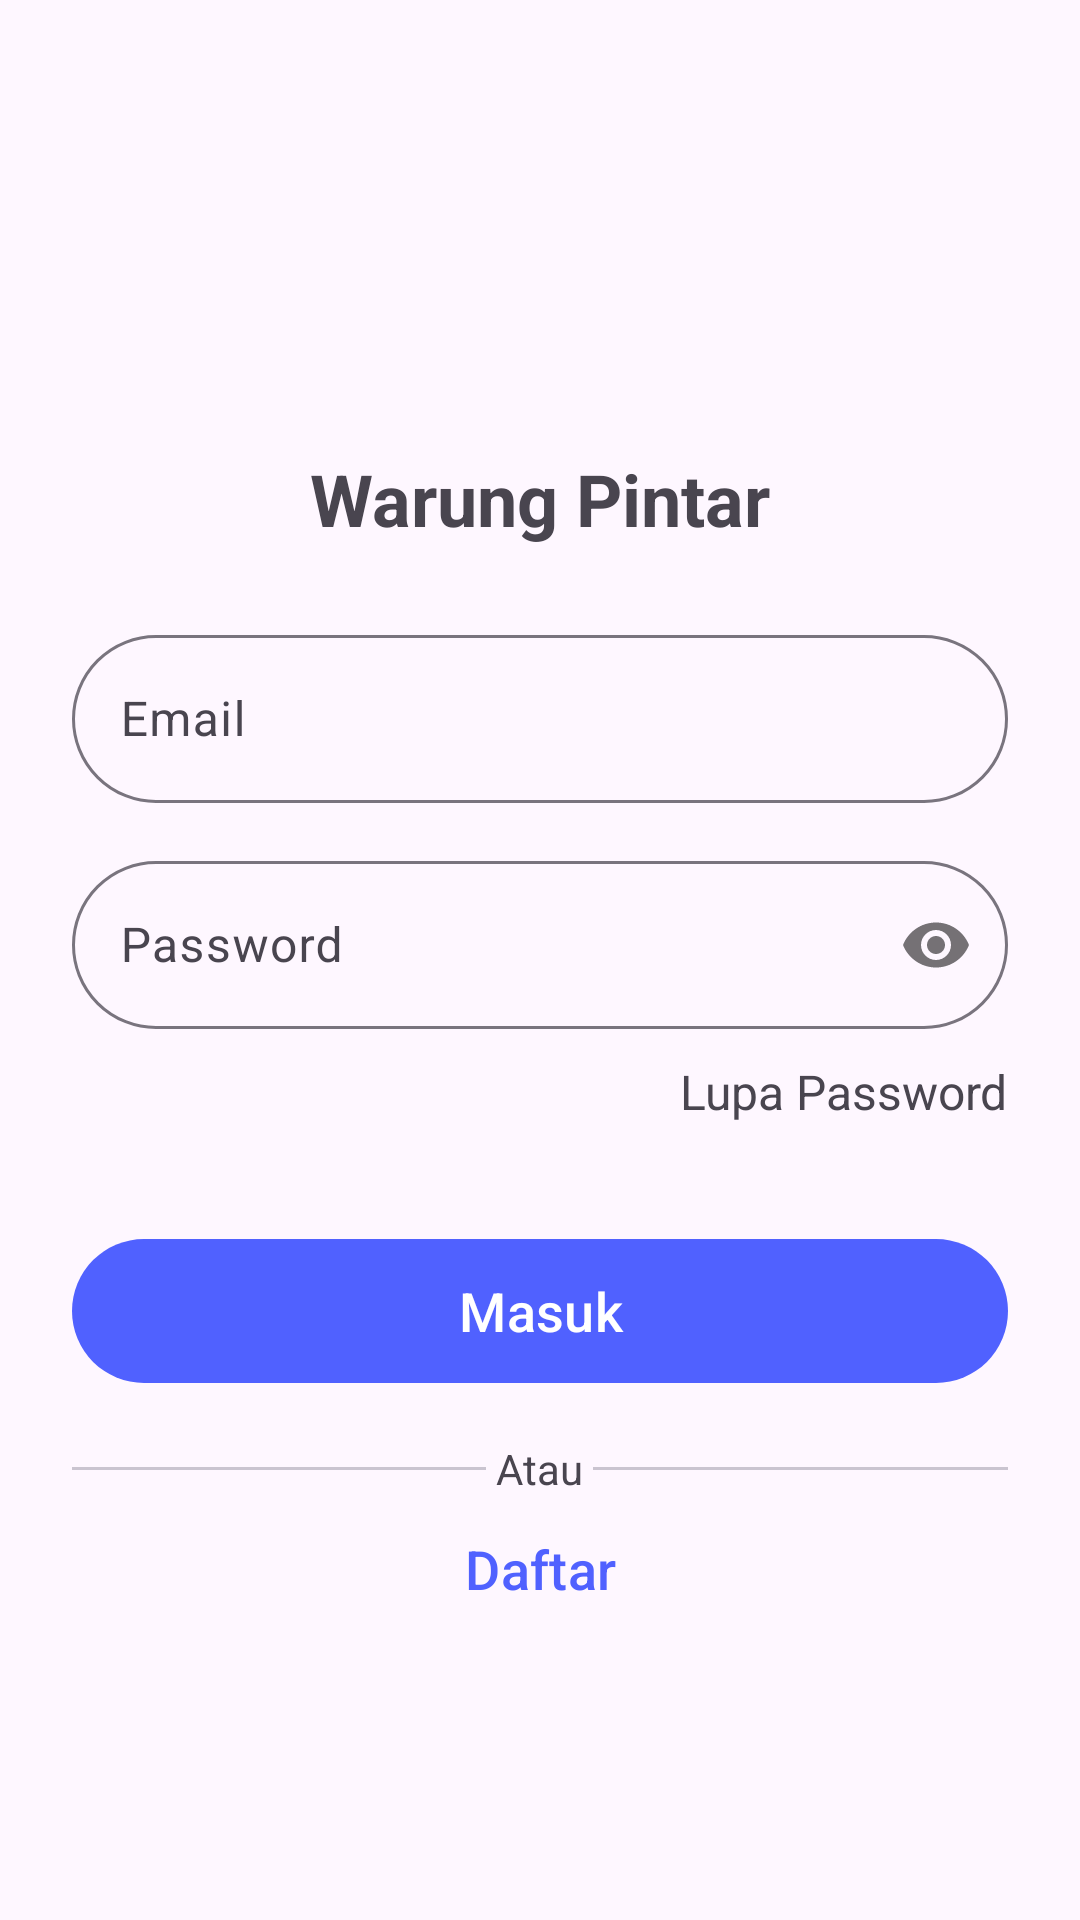

Here is an Android app screen rendered from its layout file. Give the layout XML and the strings, colors and styles it references.
<!-- AndroidManifest.xml: application theme Theme.WarungPintar -->
<!-- res/layout/activity_login.xml -->
<?xml version="1.0" encoding="utf-8"?>
<androidx.constraintlayout.widget.ConstraintLayout xmlns:android="http://schemas.android.com/apk/res/android"
    xmlns:app="http://schemas.android.com/apk/res-auto"
    xmlns:tools="http://schemas.android.com/tools"
    android:layout_width="match_parent"
    android:layout_height="match_parent"
    tools:context=".ui.login.LoginActivity">

    <TextView
        android:id="@+id/tv_title"
        app:layout_constraintTop_toTopOf="parent"
        app:layout_constraintStart_toStartOf="parent"
        app:layout_constraintEnd_toEndOf="parent"
        android:layout_width="wrap_content"
        android:layout_height="wrap_content"
        android:layout_marginTop="150dp"
        android:text="Warung Pintar"
        android:textStyle="bold"
        android:textSize="24sp" />

    <com.google.android.material.textfield.TextInputLayout
        android:id="@+id/layout_input_email"
        app:layout_constraintStart_toStartOf="parent"
        app:layout_constraintEnd_toEndOf="parent"
        app:layout_constraintTop_toBottomOf="@id/tv_title"
        android:layout_width="match_parent"
        android:layout_height="wrap_content"
        android:layout_marginTop="24dp"
        android:layout_marginHorizontal="24dp"
        app:boxCornerRadiusBottomEnd="45dp"
        app:boxCornerRadiusBottomStart="45dp"
        app:boxCornerRadiusTopEnd="45dp"
        app:boxCornerRadiusTopStart="45dp">

        <com.google.android.material.textfield.TextInputEditText
            android:id="@+id/ed_email"
            android:layout_width="match_parent"
            android:layout_height="56dp"
            android:hint="Email"
            android:inputType="textEmailAddress" />
    </com.google.android.material.textfield.TextInputLayout>

    <com.google.android.material.textfield.TextInputLayout
        android:id="@+id/layout_input_password"
        app:layout_constraintStart_toStartOf="parent"
        app:layout_constraintEnd_toEndOf="parent"
        app:layout_constraintTop_toBottomOf="@id/layout_input_email"
        android:layout_width="match_parent"
        android:layout_height="wrap_content"
        android:layout_marginTop="14dp"
        android:layout_marginHorizontal="24dp"
        app:boxCornerRadiusBottomEnd="45dp"
        app:boxCornerRadiusBottomStart="45dp"
        app:boxCornerRadiusTopEnd="45dp"
        app:boxCornerRadiusTopStart="45dp"
        app:passwordToggleEnabled="true">

        <com.google.android.material.textfield.TextInputEditText
            android:id="@+id/edPassword"
            android:layout_width="match_parent"
            android:layout_height="56dp"
            android:hint="Password"
            android:inputType="textPassword" />
    </com.google.android.material.textfield.TextInputLayout>

    <TextView
        android:id="@+id/tv_forget_password"
        android:layout_marginTop="10dp"
        app:layout_constraintTop_toBottomOf="@id/layout_input_password"
        app:layout_constraintEnd_toEndOf="@id/layout_input_password"
        android:layout_width="wrap_content"
        android:layout_height="wrap_content"
        android:minHeight="48dp"
        android:minWidth="48dp"
        android:text="Lupa Password"
        android:textSize="16sp"
        android:clickable="true"
        android:focusable="true" />

    <com.google.android.material.button.MaterialButton
        android:id="@+id/btn_login"
        app:layout_constraintStart_toStartOf="parent"
        app:layout_constraintEnd_toEndOf="parent"
        app:layout_constraintTop_toBottomOf="@id/tv_forget_password"
        android:layout_width="match_parent"
        android:layout_height="56dp"
        android:layout_marginTop="8dp"
        android:layout_marginHorizontal="24dp"
        app:backgroundTint="@color/light_blue"
        android:text="Masuk"
        android:textSize="18sp" />

    <LinearLayout
        app:layout_constraintStart_toStartOf="parent"
        app:layout_constraintEnd_toEndOf="parent"
        app:layout_constraintTop_toBottomOf="@id/btn_login"
        android:id="@+id/tv_divider"
        android:layout_width="match_parent"
        android:layout_height="wrap_content"
        android:layout_marginTop="15dp"
        android:layout_marginHorizontal="24dp"
        android:orientation="horizontal">

        <com.google.android.material.divider.MaterialDivider
            android:id="@+id/first_divider"
            android:layout_width="0dp"
            android:layout_height="1dp"
            android:layout_weight="1"
            android:layout_gravity="center_vertical" />

        <TextView
            android:id="@+id/text"
            android:layout_width="wrap_content"
            android:layout_height="wrap_content"
            android:text=" Atau " />

        <com.google.android.material.divider.MaterialDivider
            android:id="@+id/second_divider"
            android:layout_width="0dp"
            android:layout_height="1dp"
            android:layout_gravity="center_vertical"
            android:layout_weight="1" />

    </LinearLayout>

    <com.google.android.material.button.MaterialButton
        android:id="@+id/btn_register"
        app:layout_constraintStart_toStartOf="parent"
        app:layout_constraintEnd_toEndOf="parent"
        app:layout_constraintTop_toBottomOf="@id/tv_divider"
        android:layout_width="wrap_content"
        android:layout_height="wrap_content"
        android:layout_marginHorizontal="24dp"
        style="@style/Widget.Material3.Button.TextButton"
        android:text="Daftar"
        android:textColor="@color/light_blue"
        android:textSize="18sp" />

    <ProgressBar
        android:id="@+id/progress_bar"
        android:layout_width="100dp"
        android:layout_height="100dp"
        app:layout_constraintStart_toStartOf="parent"
        app:layout_constraintEnd_toEndOf="parent"
        app:layout_constraintTop_toTopOf="parent"
        app:layout_constraintBottom_toBottomOf="parent"
        android:visibility="gone" />

</androidx.constraintlayout.widget.ConstraintLayout>
<!-- resources referenced by this layout -->
<resources>
  <color name="light_blue">#5061FF</color>
  <style name="Theme.WarungPintar" parent="Base.Theme.WarungPintar" />
  <style name="Base.Theme.WarungPintar" parent="Theme.Material3.DayNight.NoActionBar">
          
          
          <item name="android:statusBarColor">@android:color/white</item>
          <item name="android:windowLightStatusBar">true</item>
          <item name="dividerColor">#A9A9A9</item>
          <item name="colorControlNormal">@color/white</item>
      </style>
  <color name="white">#FFFFFFFF</color>
</resources>
